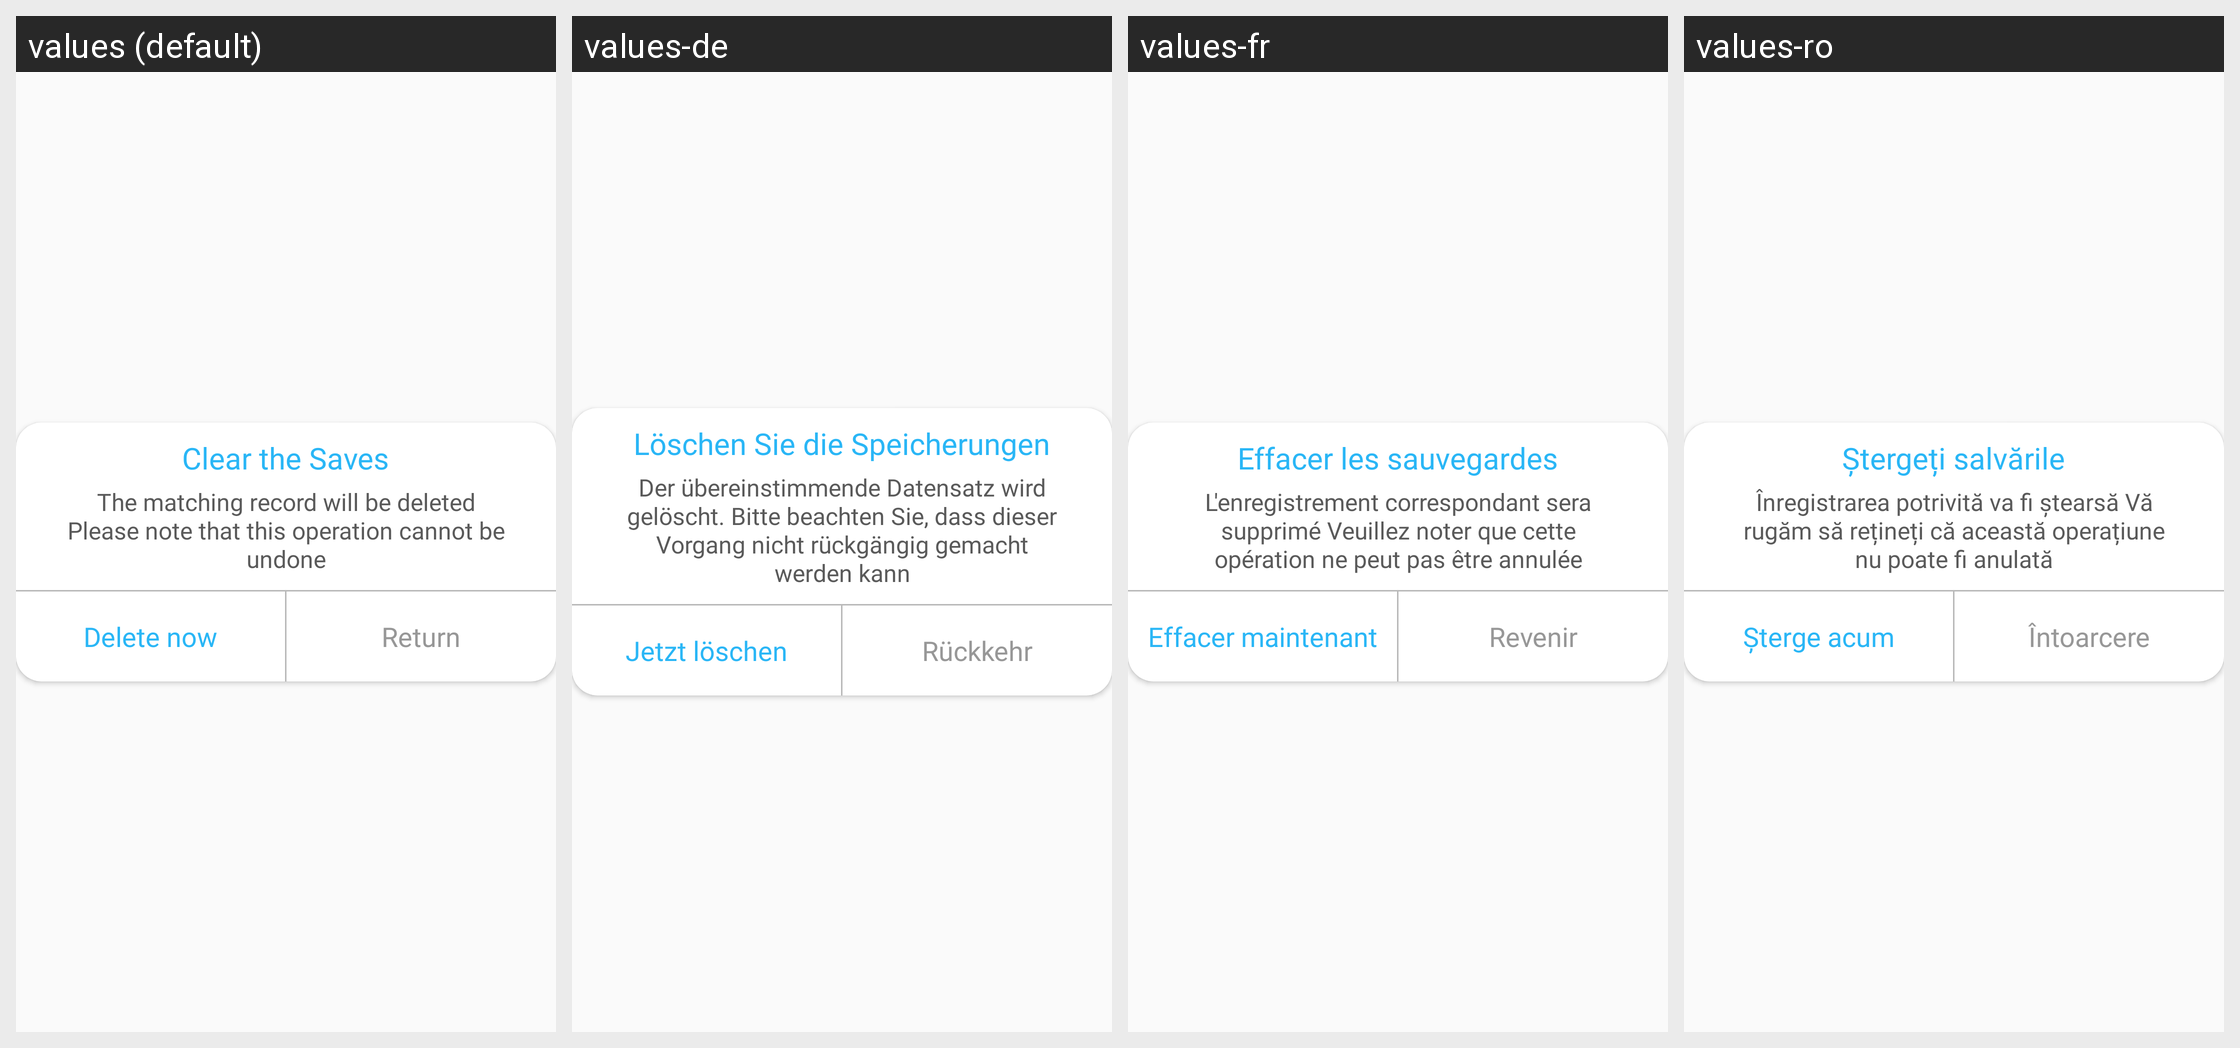

This grid shows one Android layout under several languages. Give, for every string resource on the screen, its name, the default text and each shown locale's text.
Android screen res/layout/alert_remove_history.xml rendered under 4 locales, left to right: values (default), values-de, values-fr, values-ro. Device: Nexus 5 (rendered at 1080×1920; each locale shown at half size, 540×960, under a caption strip naming it); theme AppTheme.
Other locales in the repository, not shown: values-ar, values-hi, values-it, values-ja, values-ko, values-ru, values-tl, values-tr, values-zh-rCN, values-zh-rTW.
Strings drawn on this screen, with the default value and each locale's value (text and hints the layout hard-codes, and strings that could not be matched under every locale, appear in the picture but are not listed):

id_39
  values: Clear the Saves
  values-de: Löschen Sie die Speicherungen
  values-fr: Effacer les sauvegardes
  values-ro: Ștergeți salvările

id_40
  values: The matching record will be deleted Please note that this operation cannot be undone
  values-de: Der übereinstimmende Datensatz wird gelöscht. Bitte beachten Sie, dass dieser Vorgang nicht rückgängig gemacht werden kann
  values-fr: L'enregistrement correspondant sera supprimé Veuillez noter que cette opération ne peut pas être annulée
  values-ro: Înregistrarea potrivită va fi ștearsă Vă rugăm să rețineți că această operațiune nu poate fi anulată

id_41
  values: Return
  values-de: Rückkehr
  values-fr: Revenir
  values-ro: Întoarcere

id_42
  values: Delete now
  values-de: Jetzt löschen
  values-fr: Effacer maintenant
  values-ro: Șterge acum
